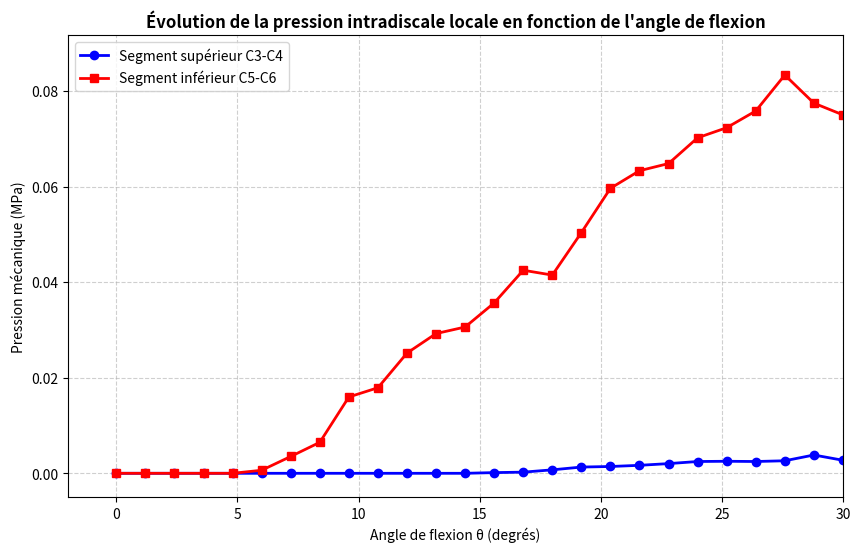

Generate this figure with matplotlib:
import numpy as np
import matplotlib.pyplot as plt

# =============================================================================
# 1. DONNÉES EXPÉRIMENTALES BRUTES 
# =============================================================================
angles = np.linspace(0, 30, 26)  # Vecteur d'angle de 0° à 50° par pas de 2°

brut_C3C4 = [0, 0, 0, 0, 0, 0, 0, 0, 0, 0, 0, 0, 0, 12, 17, 36, 53, 56, 62, 70, 79, 80, 79, 82, 103, 84]
brut_C5C6 = [0, 0, 0, 0, 0, 33, 98, 140, 232, 247, 297, 322, 330, 358, 393, 388, 430, 470, 485, 491, 512, 520, 533, 560, 539, 530]

# =============================================================================
# 2. LOI D'ÉTALONNAGE 
# =============================================================================
def loi_etalonnage(X):
    A = 0.000312
    B = 0.016021
    C = -0.053437
    
    # Le polynôme donne un résultat en grammes
    masse_grammes = A * (np.array(X) ** 2) + B * np.array(X) + C
    
    # On convertit en kilogrammes pour la formule P = F/S
    masse_kg = masse_grammes / 1000.0
    
    return np.clip(masse_kg, 0.0, None)
masse_C3C4 = loi_etalonnage(brut_C3C4)
masse_C5C6 = loi_etalonnage(brut_C5C6)

# =============================================================================
# 3. CONVERSION PHYSIQUE EN PRESSION (MPa)
# =============================================================================
rayon_mm = 2.0
rayon_m = rayon_mm / 1000.0  # Conversion en mètres
surface_m2 = np.pi * (rayon_m ** 2)  # S = pi * r^2
g = 9.81  # Accélération de la pesanteur (m/s^2)

# Calcul de la pression : P = (M * g) / S
# On divise par 1e6 à la fin pour passer de Pascals (Pa) à MegaPascals (MPa)
pression_C3C4_MPa = (masse_C3C4 * g) / surface_m2 / 1e6
pression_C5C6_MPa = (masse_C5C6 * g) / surface_m2 / 1e6

# =============================================================================
# 4. GÉNÉRATION DU GRAPHIQUE
# =============================================================================
plt.figure(figsize=(10, 6))

# Tracé pour le segment supérieur C3-C4
plt.plot(angles, pression_C3C4_MPa, color='blue', marker='o', linestyle='-', linewidth=2, label='Segment supérieur C3-C4')

# Tracé pour le segment inférieur C5-C6
plt.plot(angles, pression_C5C6_MPa, color='red', marker='s', linestyle='-', linewidth=2, label='Segment inférieur C5-C6')

# Configuration des axes et titres
plt.title("Évolution de la pression intradiscale locale en fonction de l'angle de flexion", fontsize=12, fontweight='bold')
plt.xlabel("Angle de flexion θ (degrés)", fontsize=10)
plt.ylabel("Pression mécanique (MPa)", fontsize=10)

# Mise en forme
plt.xlim(-2, 30)
plt.ylim(-0.005, max(max(pression_C3C4_MPa), max(pression_C5C6_MPa)) * 1.1)
plt.grid(True, linestyle='--', alpha=0.6)
plt.legend(loc='upper left', fontsize=10)

# Affichage du rendu final
plt.show()
